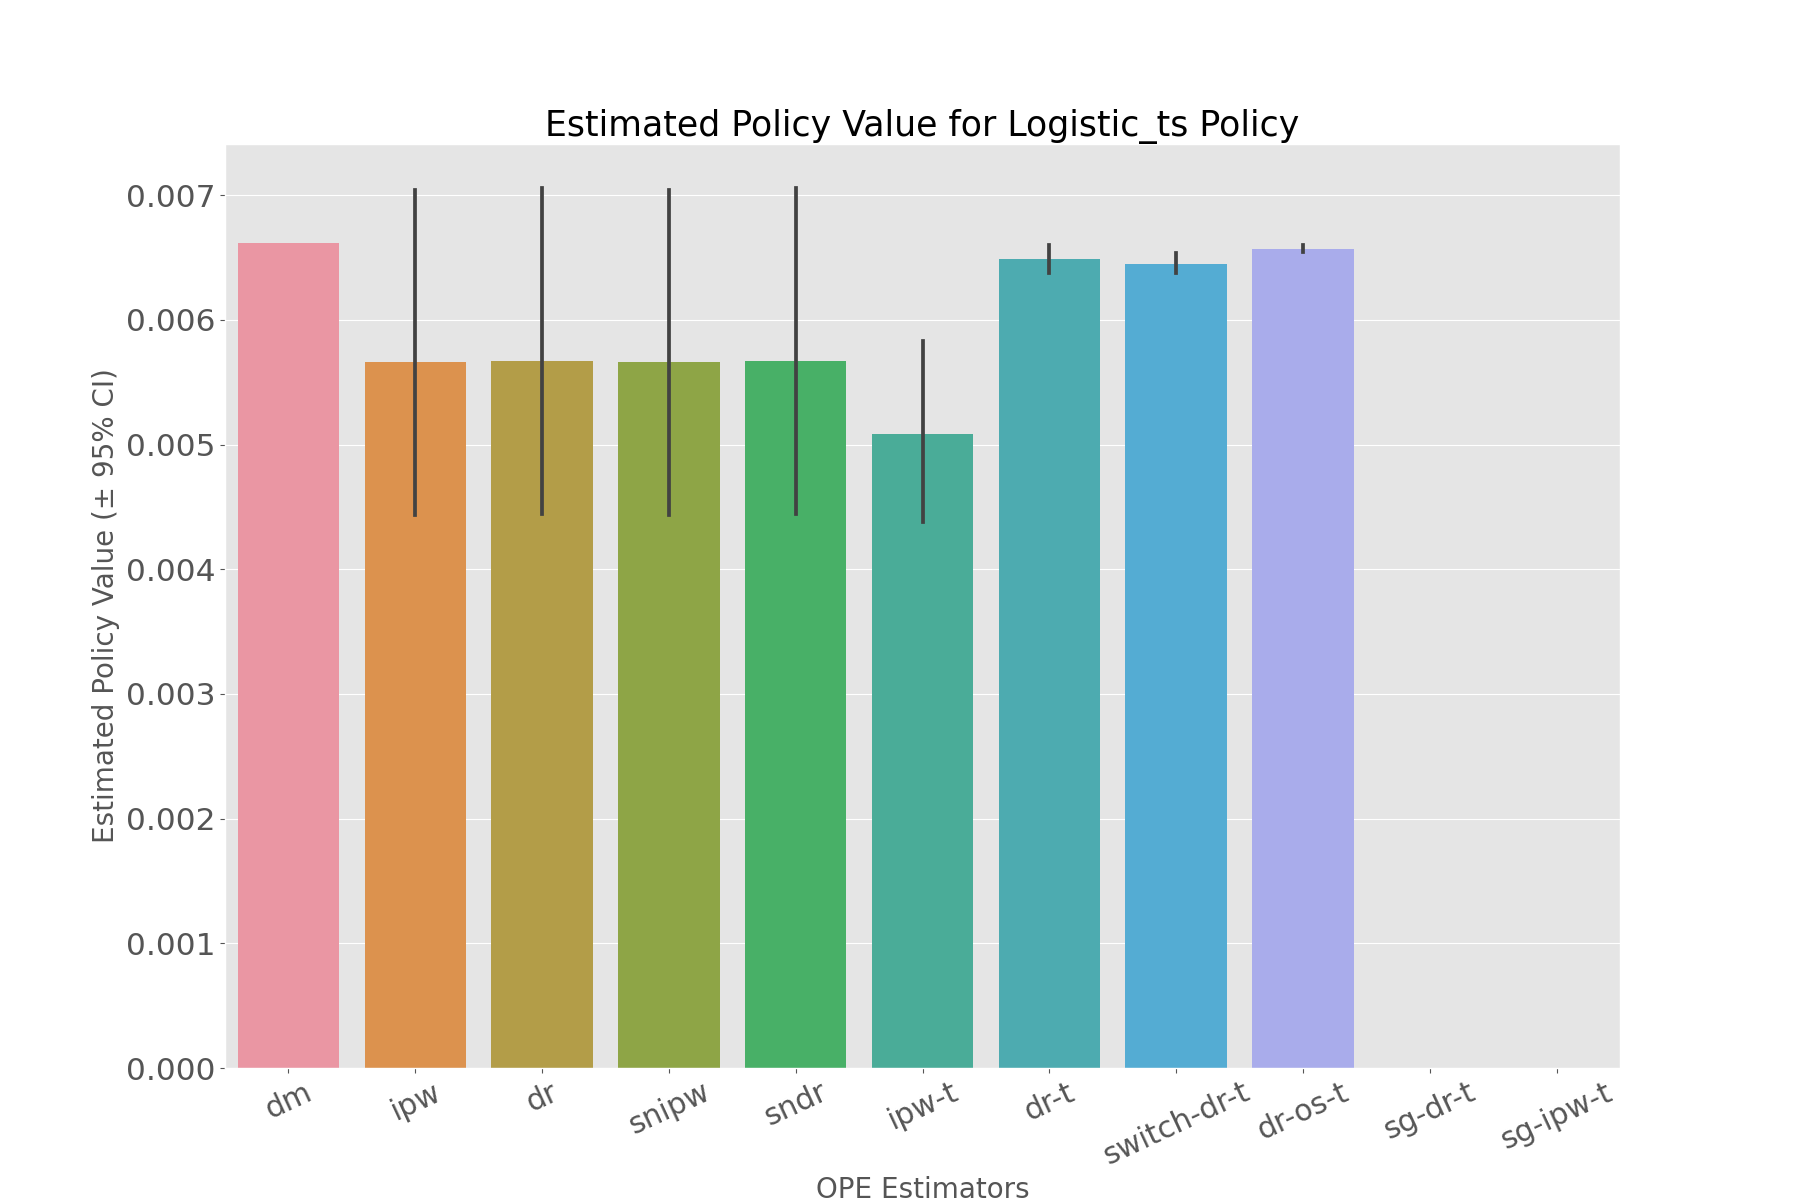

The table this chart was drawn from, first rows:
, estimated_policy_value, relative_estimated_policy_value, mean, 95.0% CI (lower), 95.0% CI (upper)
dm, 0.00662, 0.9819, 0.00662, 0.006619, 0.006621
ipw, 0.005532, 0.8204, 0.005507, 0.004439, 0.007045
dr, 0.005546, 0.8226, 0.005521, 0.004441, 0.007059
snipw, 0.005529, 0.8199, 0.005504, 0.004436, 0.00704
sndr, 0.005547, 0.8227, 0.005521, 0.004442, 0.007058
ipw-t, 0.005049, 0.7488, 0.005042, 0.004381, 0.00583
dr-t, 0.006486, 0.9619, 0.006485, 0.006375, 0.006601
switch-dr-t, 0.006448, 0.9563, 0.006448, 0.006373, 0.006534
dr-os-t, 0.00657, 0.9744, 0.00657, 0.006544, 0.006599
sg-dr-t, , , , , 
sg-ipw-t, , , , , 
